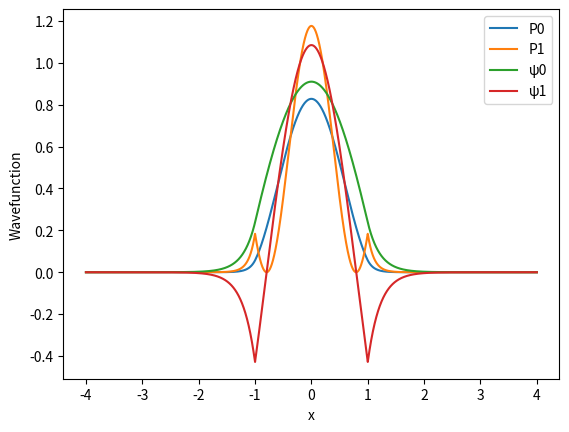
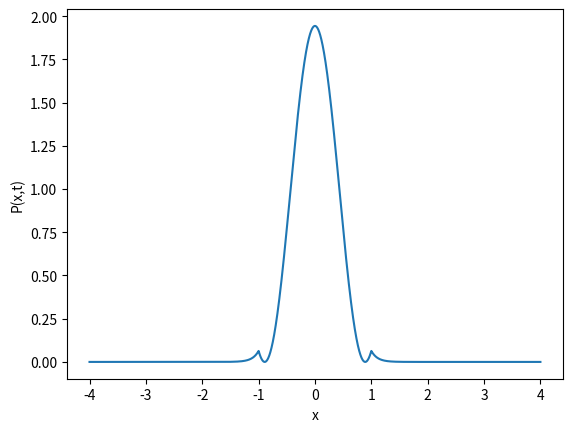

Python code for these plots, in order:
import numpy as np
import matplotlib.pyplot as plt
from matplotlib.animation import FuncAnimation
from scipy.integrate import quad

# Constants and parameters
a = 1
ħ = 1  # Set ħ to 1 for simplicity, adjust as needed
V0 = 25
E0 = 1.7067  #EVEN: 1.7067 ODD: 6.7378 Ground state energy, odd case: 
E1 = 3.91  #EVEN: 3.91 ODD: 16.848 First excited state energy
k0 = np.sqrt(E0) # EVEN: 1.30640728718115 ODD: 2.59572725839985
k1 = -np.sqrt(E1) # EVEN: 1.97737199332852 ODD: 4.10463153035690
gamma_0 = np.sqrt(V0-E1) # even: 4.82631329277327 odd: 4.27342953609861
gamma_1 = np.sqrt(V0-E1) # even: 4.59238500128201 odd: 2.85517074795887

A0 = np.sqrt(1/(((np.abs(np.exp(gamma_0)*np.cos(k0*a))**2))*np.exp(-2*gamma_0*a)/gamma_0 + a + np.sin(2*k0*a)/(2*k0)))
A1 = np.sqrt(1/(((np.abs(np.exp(gamma_1)*np.cos(k1*a))**2))*np.exp(-2*gamma_1*a)/gamma_1 + a + np.sin(2*k1*a)/(2*k1)))
#B0 = 
#B1 = 
F0 = A0*np.exp(gamma_0*a)*np.cos(k0*a)
F1 = A1*np.exp(gamma_1*a)*np.cos(k1*a)


c1 = 0.5
c2 = np.sqrt(3)/2
x_values = np.linspace(-a - 3, a + 3, 10000)

def ψ0(x):
    cond1 = x < -a
    cond2 = (-a <= x) & (x <= a)
    cond3 = x > a

    result = np.zeros_like(x)
    result[cond1] = F0*np.exp(gamma_0*x) # Some expression for x < -a
    result[cond2] = A0*np.cos(k0*x)  # Some expression for -a <= x <= a
    result[cond3] = F0*np.exp(-gamma_0*x)  # Some expression for x > a
    return result
def ψ1(x):
    cond1 = x < -a
    cond2 = (-a <= x) & (x <= a)
    cond3 = x > a

    result = np.zeros_like(x)
    result[cond1] = F1*np.exp(gamma_1*x)  # Some expression for x < -a
    result[cond2] = A1*np.cos(k1*x)  # Some expression for -a <= x <= a
    result[cond3] = F1*np.exp(-gamma_1*x)  # Some expression for x > a
    return result

# Define the time-dependent probability distribution function
def probability_distribution(x, t):
    ψ0_t = np.array([ψ0(x_i) for x_i in x]) * np.exp(-1j * E0 * t / ħ)
    ψ1_t = np.array([ψ1(x_i) for x_i in x]) * np.exp(-1j * E1 * t / ħ)
    Ψ_t = c1 * ψ0_t + c2 * ψ1_t
    return np.abs(Ψ_t)**2

def probability_distribution_check(x):
    return np.abs(0.5*ψ0(x)+0.5*np.sqrt(3)*ψ1(x))**2

def probability_distribution_ground(x):
    return np.abs(ψ0(x))**2
def probability_distribution_first_excited(x):
    return np.abs(ψ1(x))**2


# Probability distributions
P0 = np.zeros_like(x_values)
P1 = np.zeros_like(x_values)

for i, x in enumerate(x_values):
    if x < -a:
        P0[i] = np.abs(F0*np.exp(gamma_0*x))**2
        P1[i] = np.abs(F1*np.exp(gamma_1*x))**2
    elif -a <= x <= a:
        P0[i] = np.abs(A0*np.cos(k0*x))**2
        P1[i] = np.abs(A1*np.cos(k1*x))**2
    else:
        P0[i] = np.abs(F0*np.exp(-gamma_0*x))**2
        P1[i] = np.abs(F1*np.exp(-gamma_1*x))**2

plt.plot(x_values, P0, label='P0')
plt.plot(x_values, P1, label='P1')
plt.xlabel('x')
plt.ylabel('Probability Density')
plt.legend()
plt.show()

for i, x in enumerate(x_values):
    if x < -a:
        P0[i] = F0*np.exp(gamma_0*x)
        P1[i] = F1*np.exp(gamma_1*x)
    elif -a <= x <= a:
        P0[i] = A0*np.cos(k0*x)
        P1[i] = A1*np.cos(k1*x)
    else:
        P0[i] = F0*np.exp(-gamma_0*x)
        P1[i] = F1*np.exp(-gamma_1*x)

plt.plot(x_values, P0, label='ψ0')
plt.plot(x_values, P1, label='ψ1')
plt.xlabel('x')
plt.ylabel('Wavefunction')
plt.legend()
plt.show()


integral, error = quad(probability_distribution_check, -10, 10)

print(f"Integral of probability distribution at t0: {integral}")
print(f"Error: {error}")

# Check if the probability distribution is normalized at time t0
tolerance = 1e-6
if np.abs(integral - 1) < tolerance:
    print(f"The probability distribution is normalized at time t0.")
else:
    print(f"The probability distribution is not normalized at time t0.")

t = 0
# Set up the initial plot
fig, ax = plt.subplots()
ax.set_xlabel('x')
ax.set_ylabel('P(x,t)')
line, = ax.plot(x_values, probability_distribution(x_values, 0), label='Probability Distribution')

dt = 10/300
# Update function for the animation
def update(frame):
    global t
    t +=dt
    P_xt = probability_distribution(x_values, t)
    line.set_ydata(P_xt)
    #ax.set_title(f'Time: {t:.2f}')
    return line,

# Create and save the animation
num_frames = 300
#ani = FuncAnimation(fig, update, frames=num_frames, blit=True, interval=1000/30)
#ani.save('probability_anim_even.mp4', writer='ffmpeg')
